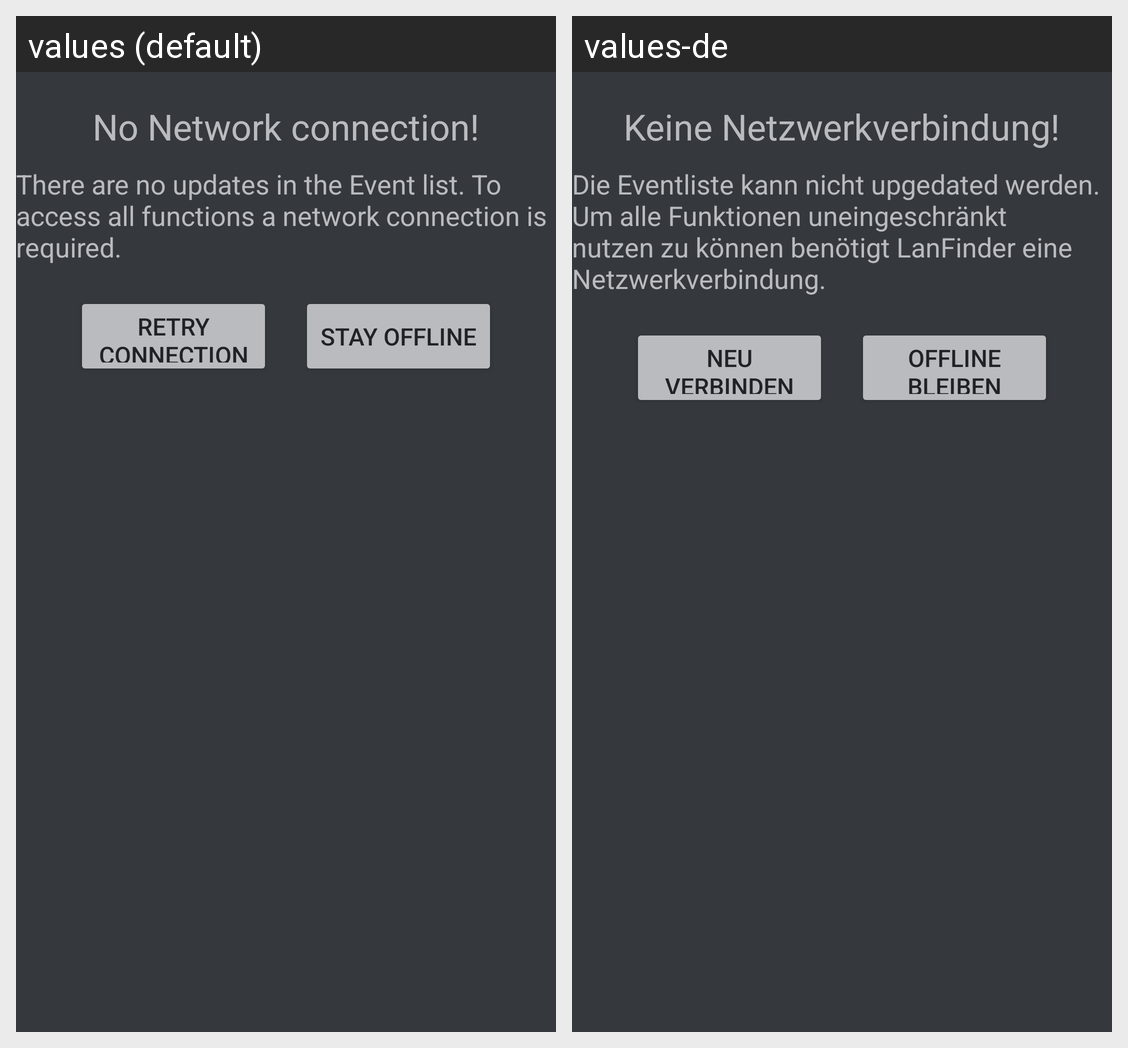

Locale-by-locale string values for the Android screen shown in this grid:
Android screen res/layout/dialog_network_error.xml rendered under 2 locales, left to right: values (default), values-de. Device: Nexus 5 (rendered at 1080×1920; each locale shown at half size, 540×960, under a caption strip naming it); theme Theme.LANFinder.
Strings drawn on this screen, with the default value and each locale's value (text and hints the layout hard-codes, and strings that could not be matched under every locale, appear in the picture but are not listed):

offline_message_title
  values: No Network connection!
  values-de: Keine Netzwerkverbindung!

offline_message_description
  values: There are no updates in the Event list. To access all functions a network connection is required.
  values-de: Die Eventliste kann nicht upgedated werden. Um alle Funktionen uneingeschränkt nutzen zu können benötigt LanFinder eine Netzwerkverbindung.

retry_connection
  values: retry connection
  values-de: neu verbinden

offline
  values: stay offline
  values-de: Offline bleiben
